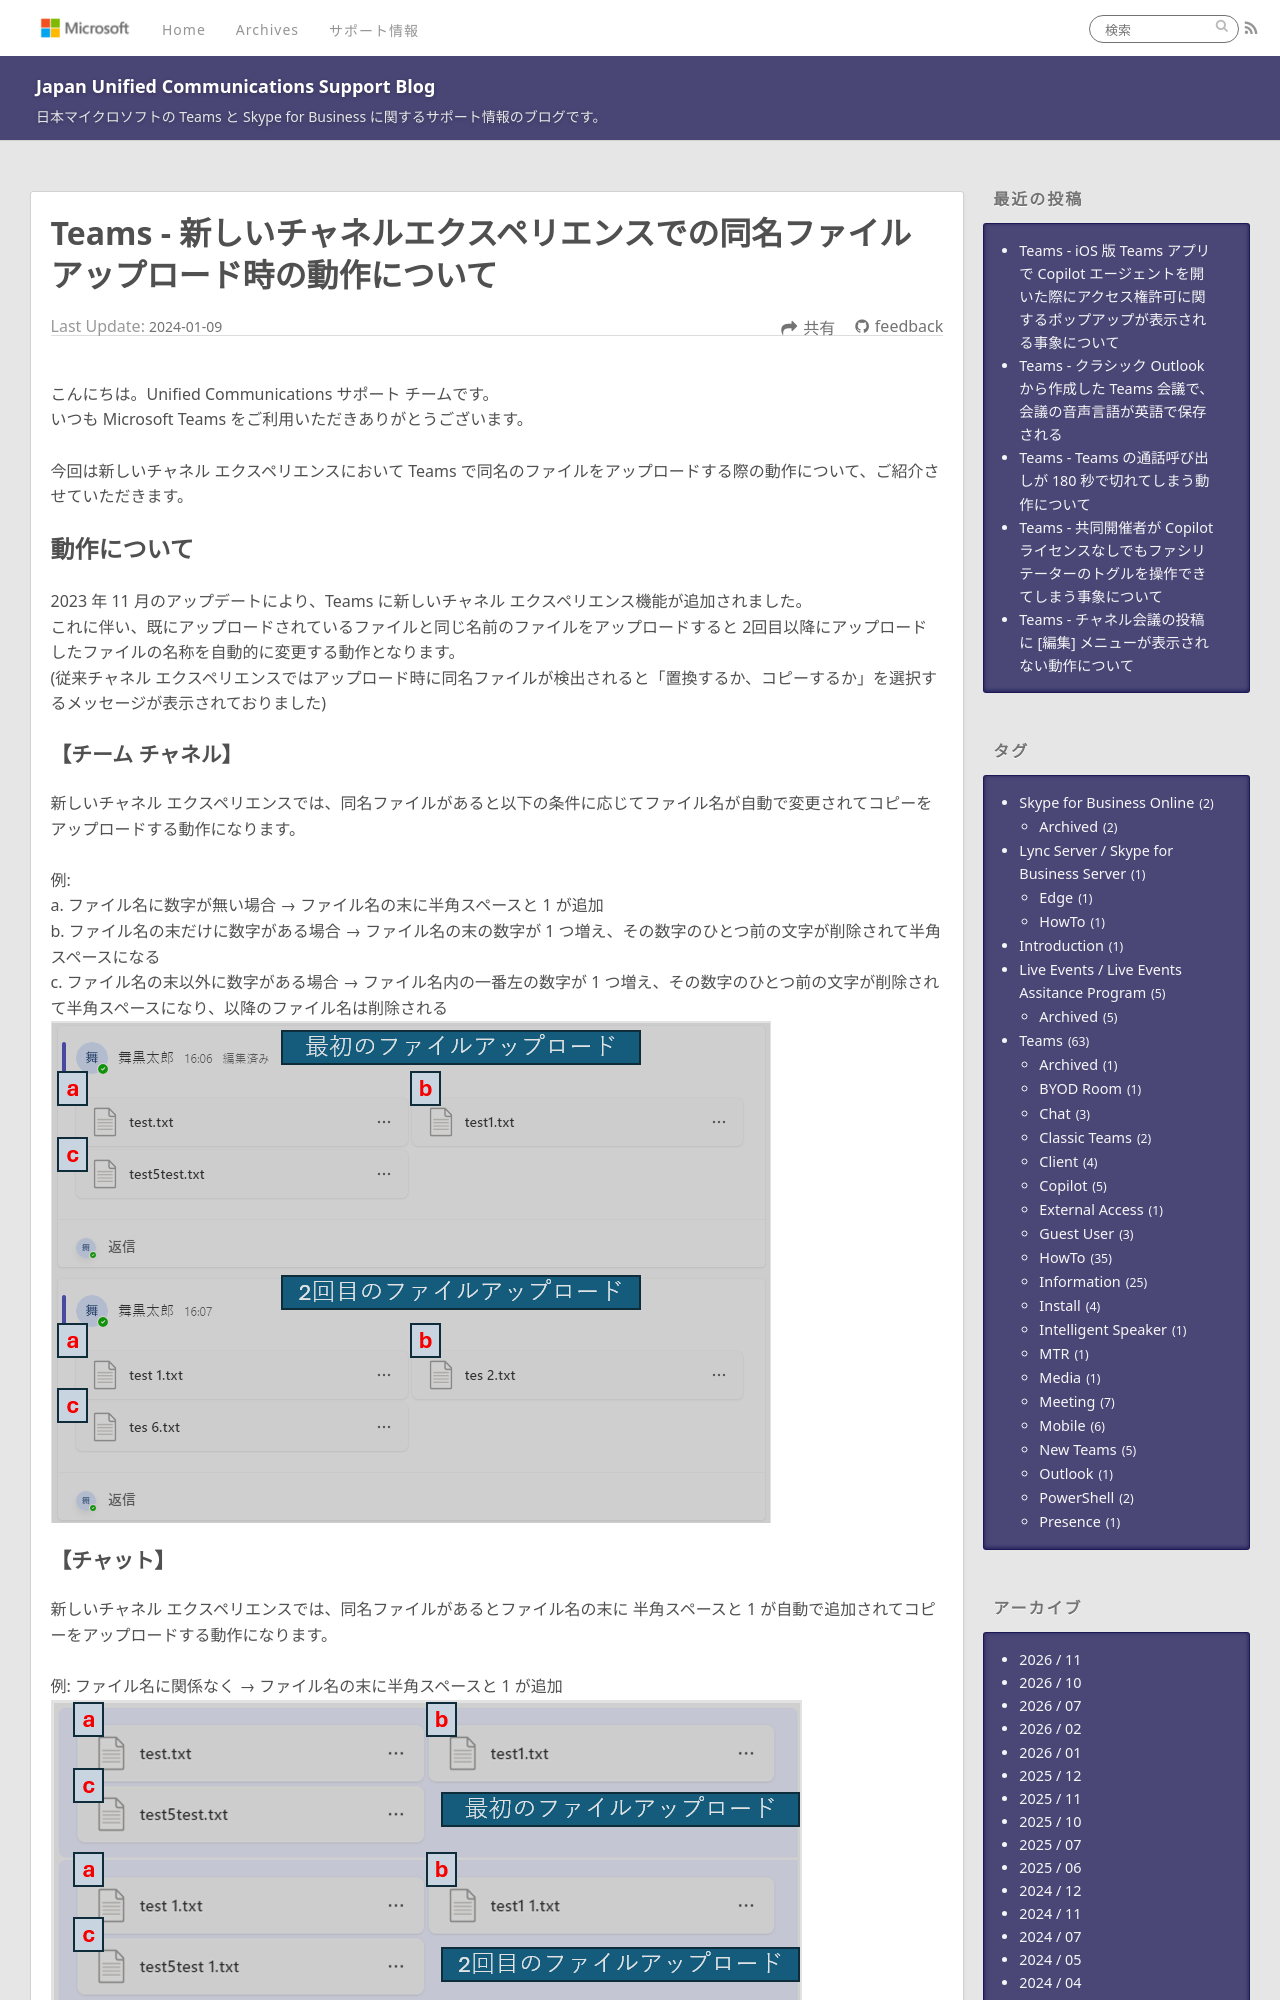

repository: jpucsupport/blog · page: teams/Teams - 新しいチャネルエクスペリエンスでの同名ファイル アップロード時の動作について/index.html · generator: jekyll

---
title: Teams - 新しいチャネルエクスペリエンスでの同名ファイル アップロード時の動作について
date: 2024-01-09 17:00:00
tags:
 - Teams
 - HowTo
---

# Teams - 新しいチャネルエクスペリエンスでの同名ファイル アップロード時の動作について

こんにちは。Unified Communications サポート チームです。
いつも Microsoft Teams をご利用いただきありがとうございます。

今回は新しいチャネル エクスペリエンスにおいて Teams で同名のファイルをアップロードする際の動作について、ご紹介させていただきます。

## 動作について
2023 年 11 月のアップデートにより、Teams に新しいチャネル エクスペリエンス機能が追加されました。
これに伴い、既にアップロードされているファイルと同じ名前のファイルをアップロードすると 2回目以降にアップロードしたファイルの名称を自動的に変更する動作となります。
(従来チャネル エクスペリエンスではアップロード時に同名ファイルが検出されると「置換するか、コピーするか」を選択するメッセージが表示されておりました)
